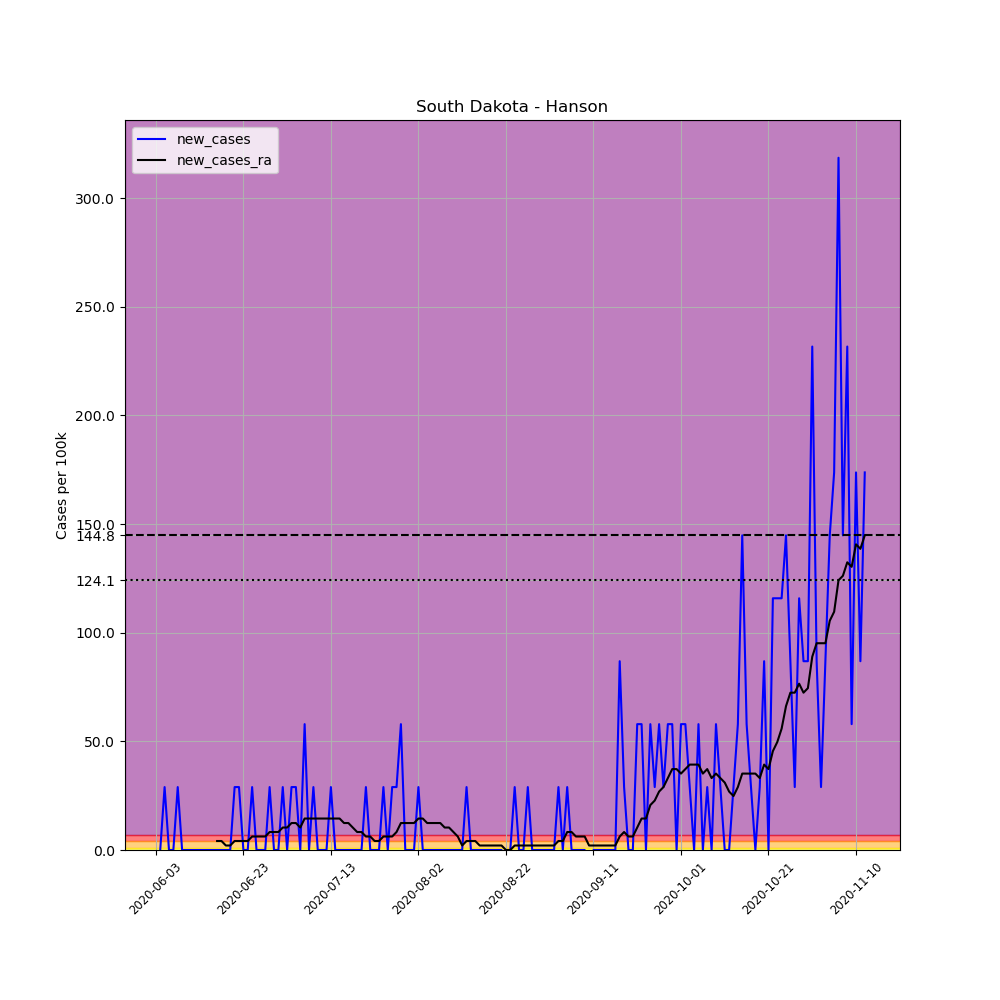

Source data for this figure (header and first rows):
, date, county, state, fips, cases, deaths, COUNTY, STNAME, CTYNAME, POPESTIMATE2019, per_100k, new_cases, new_cases_ra
682481, 2020-06-03, Hanson, South Dakota, 46061, 1, 0, 61, South Dakota, Hanson, 3453, 28.96, , 
682482, 2020-06-04, Hanson, South Dakota, 46061, 1, 0, 61, South Dakota, Hanson, 3453, 28.96, 0.0, 
682483, 2020-06-05, Hanson, South Dakota, 46061, 2, 0, 61, South Dakota, Hanson, 3453, 57.92, 28.96, 
682484, 2020-06-06, Hanson, South Dakota, 46061, 2, 0, 61, South Dakota, Hanson, 3453, 57.92, 0.0, 
682485, 2020-06-07, Hanson, South Dakota, 46061, 2, 0, 61, South Dakota, Hanson, 3453, 57.92, 0.0, 
682486, 2020-06-08, Hanson, South Dakota, 46061, 3, 0, 61, South Dakota, Hanson, 3453, 86.88, 28.96, 
682487, 2020-06-09, Hanson, South Dakota, 46061, 3, 0, 61, South Dakota, Hanson, 3453, 86.88, 0.0, 
682488, 2020-06-10, Hanson, South Dakota, 46061, 3, 0, 61, South Dakota, Hanson, 3453, 86.88, 0.0, 
682489, 2020-06-11, Hanson, South Dakota, 46061, 3, 0, 61, South Dakota, Hanson, 3453, 86.88, 0.0, 
682490, 2020-06-12, Hanson, South Dakota, 46061, 3, 0, 61, South Dakota, Hanson, 3453, 86.88, 0.0, 
682491, 2020-06-13, Hanson, South Dakota, 46061, 3, 0, 61, South Dakota, Hanson, 3453, 86.88, 0.0, 
682492, 2020-06-14, Hanson, South Dakota, 46061, 3, 0, 61, South Dakota, Hanson, 3453, 86.88, 0.0, 
682493, 2020-06-15, Hanson, South Dakota, 46061, 3, 0, 61, South Dakota, Hanson, 3453, 86.88, 0.0, 
682494, 2020-06-16, Hanson, South Dakota, 46061, 3, 0, 61, South Dakota, Hanson, 3453, 86.88, 0.0, 
682495, 2020-06-17, Hanson, South Dakota, 46061, 3, 0, 61, South Dakota, Hanson, 3453, 86.88, 0.0, 4.137
682496, 2020-06-18, Hanson, South Dakota, 46061, 3, 0, 61, South Dakota, Hanson, 3453, 86.88, 0.0, 4.137
682497, 2020-06-19, Hanson, South Dakota, 46061, 3, 0, 61, South Dakota, Hanson, 3453, 86.88, 0.0, 2.069
682498, 2020-06-20, Hanson, South Dakota, 46061, 3, 0, 61, South Dakota, Hanson, 3453, 86.88, 0.0, 2.069
682499, 2020-06-21, Hanson, South Dakota, 46061, 4, 0, 61, South Dakota, Hanson, 3453, 115.8, 28.96, 4.137
682500, 2020-06-22, Hanson, South Dakota, 46061, 5, 0, 61, South Dakota, Hanson, 3453, 144.8, 28.96, 4.137
682501, 2020-06-23, Hanson, South Dakota, 46061, 5, 0, 61, South Dakota, Hanson, 3453, 144.8, 0.0, 4.137
682502, 2020-06-24, Hanson, South Dakota, 46061, 5, 0, 61, South Dakota, Hanson, 3453, 144.8, 0.0, 4.137
682503, 2020-06-25, Hanson, South Dakota, 46061, 6, 0, 61, South Dakota, Hanson, 3453, 173.8, 28.96, 6.206
682504, 2020-06-26, Hanson, South Dakota, 46061, 6, 0, 61, South Dakota, Hanson, 3453, 173.8, 0.0, 6.206
682505, 2020-06-27, Hanson, South Dakota, 46061, 6, 0, 61, South Dakota, Hanson, 3453, 173.8, 0.0, 6.206
682506, 2020-06-28, Hanson, South Dakota, 46061, 6, 0, 61, South Dakota, Hanson, 3453, 173.8, 0.0, 6.206
682507, 2020-06-29, Hanson, South Dakota, 46061, 7, 0, 61, South Dakota, Hanson, 3453, 202.7, 28.96, 8.274
682508, 2020-06-30, Hanson, South Dakota, 46061, 7, 0, 61, South Dakota, Hanson, 3453, 202.7, 0.0, 8.274
682509, 2020-07-01, Hanson, South Dakota, 46061, 7, 0, 61, South Dakota, Hanson, 3453, 202.7, 0.0, 8.274
682510, 2020-07-02, Hanson, South Dakota, 46061, 8, 0, 61, South Dakota, Hanson, 3453, 231.7, 28.96, 10.34
682511, 2020-07-03, Hanson, South Dakota, 46061, 8, 0, 61, South Dakota, Hanson, 3453, 231.7, 0.0, 10.34
682512, 2020-07-04, Hanson, South Dakota, 46061, 9, 0, 61, South Dakota, Hanson, 3453, 260.6, 28.96, 12.41
682513, 2020-07-05, Hanson, South Dakota, 46061, 10, 0, 61, South Dakota, Hanson, 3453, 289.6, 28.96, 12.41
682514, 2020-07-06, Hanson, South Dakota, 46061, 10, 0, 61, South Dakota, Hanson, 3453, 289.6, 0.0, 10.34
682515, 2020-07-07, Hanson, South Dakota, 46061, 12, 0, 61, South Dakota, Hanson, 3453, 347.5, 57.92, 14.48
682516, 2020-07-08, Hanson, South Dakota, 46061, 12, 0, 61, South Dakota, Hanson, 3453, 347.5, 0.0, 14.48
682517, 2020-07-09, Hanson, South Dakota, 46061, 13, 0, 61, South Dakota, Hanson, 3453, 376.5, 28.96, 14.48
682518, 2020-07-10, Hanson, South Dakota, 46061, 13, 0, 61, South Dakota, Hanson, 3453, 376.5, 0.0, 14.48
682519, 2020-07-11, Hanson, South Dakota, 46061, 13, 0, 61, South Dakota, Hanson, 3453, 376.5, 0.0, 14.48
682520, 2020-07-12, Hanson, South Dakota, 46061, 13, 0, 61, South Dakota, Hanson, 3453, 376.5, 0.0, 14.48
682521, 2020-07-13, Hanson, South Dakota, 46061, 14, 0, 61, South Dakota, Hanson, 3453, 405.4, 28.96, 14.48
682522, 2020-07-14, Hanson, South Dakota, 46061, 14, 0, 61, South Dakota, Hanson, 3453, 405.4, 0.0, 14.48
682523, 2020-07-15, Hanson, South Dakota, 46061, 14, 0, 61, South Dakota, Hanson, 3453, 405.4, 0.0, 14.48
682524, 2020-07-16, Hanson, South Dakota, 46061, 14, 0, 61, South Dakota, Hanson, 3453, 405.4, 0.0, 12.41
682525, 2020-07-17, Hanson, South Dakota, 46061, 14, 0, 61, South Dakota, Hanson, 3453, 405.4, 0.0, 12.41
682526, 2020-07-18, Hanson, South Dakota, 46061, 14, 0, 61, South Dakota, Hanson, 3453, 405.4, 0.0, 10.34
682527, 2020-07-19, Hanson, South Dakota, 46061, 14, 0, 61, South Dakota, Hanson, 3453, 405.4, 0.0, 8.274
682528, 2020-07-20, Hanson, South Dakota, 46061, 14, 0, 61, South Dakota, Hanson, 3453, 405.4, 0.0, 8.274
682529, 2020-07-21, Hanson, South Dakota, 46061, 15, 0, 61, South Dakota, Hanson, 3453, 434.4, 28.96, 6.206
682530, 2020-07-22, Hanson, South Dakota, 46061, 15, 0, 61, South Dakota, Hanson, 3453, 434.4, 0.0, 6.206
682531, 2020-07-23, Hanson, South Dakota, 46061, 15, 0, 61, South Dakota, Hanson, 3453, 434.4, 0.0, 4.137
682532, 2020-07-24, Hanson, South Dakota, 46061, 15, 0, 61, South Dakota, Hanson, 3453, 434.4, 0.0, 4.137
682533, 2020-07-25, Hanson, South Dakota, 46061, 16, 0, 61, South Dakota, Hanson, 3453, 463.4, 28.96, 6.206
682534, 2020-07-26, Hanson, South Dakota, 46061, 16, 0, 61, South Dakota, Hanson, 3453, 463.4, 0.0, 6.206
682535, 2020-07-27, Hanson, South Dakota, 46061, 17, 0, 61, South Dakota, Hanson, 3453, 492.3, 28.96, 6.206
682536, 2020-07-28, Hanson, South Dakota, 46061, 18, 0, 61, South Dakota, Hanson, 3453, 521.3, 28.96, 8.274
682537, 2020-07-29, Hanson, South Dakota, 46061, 20, 0, 61, South Dakota, Hanson, 3453, 579.2, 57.92, 12.41
682538, 2020-07-30, Hanson, South Dakota, 46061, 20, 0, 61, South Dakota, Hanson, 3453, 579.2, 0.0, 12.41
682539, 2020-07-31, Hanson, South Dakota, 46061, 20, 0, 61, South Dakota, Hanson, 3453, 579.2, 0.0, 12.41
682540, 2020-08-01, Hanson, South Dakota, 46061, 20, 0, 61, South Dakota, Hanson, 3453, 579.2, 0.0, 12.41
... 103 more rows
